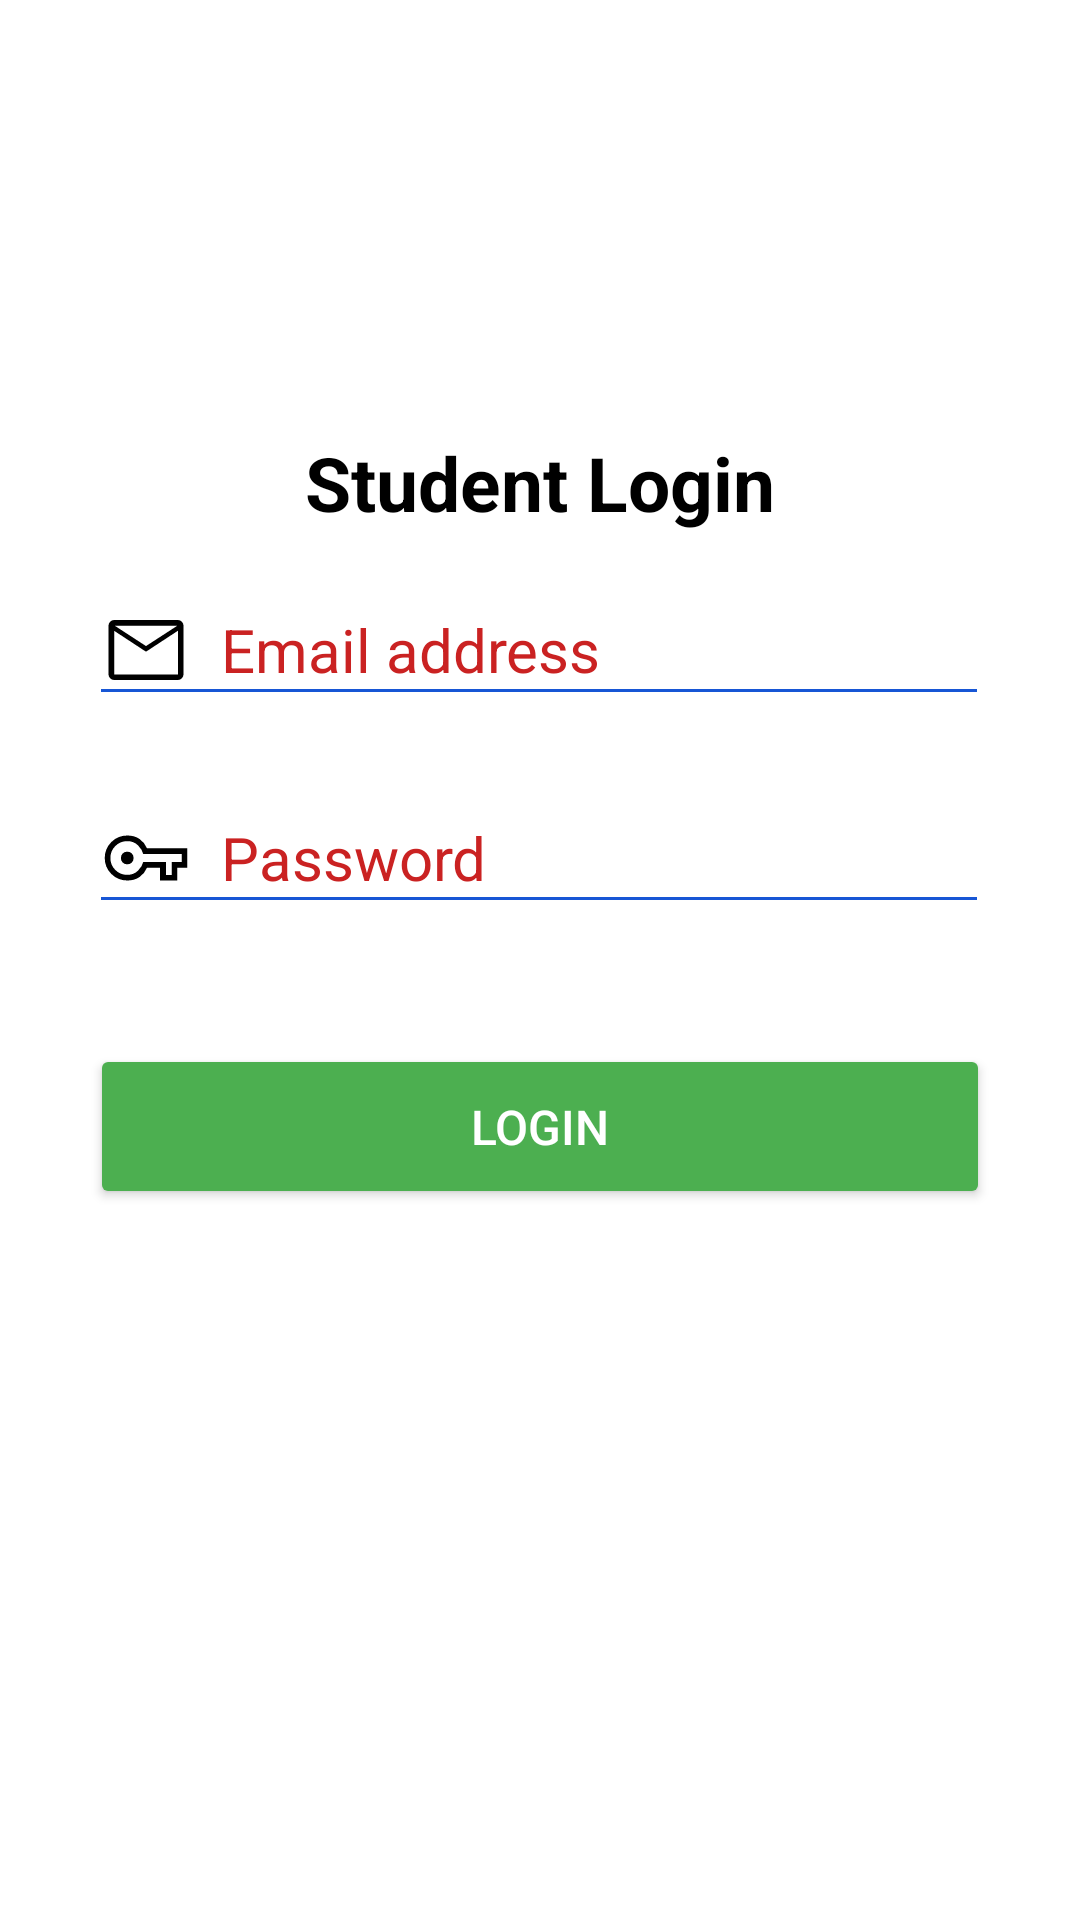

Android layout source for this screen:
<!-- AndroidManifest.xml: application theme Theme.HostelFaultReportingSystem -->
<!-- res/layout/activity_student_login.xml -->
<?xml version="1.0" encoding="utf-8"?>
<androidx.constraintlayout.widget.ConstraintLayout xmlns:android="http://schemas.android.com/apk/res/android"
    xmlns:app="http://schemas.android.com/apk/res-auto"
    xmlns:tools="http://schemas.android.com/tools"
    android:id="@+id/StudentLoginBackground"
    android:layout_width="match_parent"
    android:layout_height="match_parent"
    android:background="@color/white"
    tools:context=".StudentLogin">

    <EditText
        android:id="@+id/StudentEmail"
        android:layout_width="wrap_content"
        android:layout_height="wrap_content"
        android:width="300dp"
        android:backgroundTint="#1756D5"
        android:drawableLeft="@drawable/mail"
        android:drawablePadding="10dp"
        android:ems="10"
        android:hint="Email address"
        android:inputType="textEmailAddress"
        android:textColor="#000000"
        android:textColorHighlight="#FFFFFF"
        android:textColorHint="#CA2222"
        android:textSize="20sp"
        app:layout_constraintBottom_toBottomOf="parent"
        app:layout_constraintEnd_toEndOf="parent"
        app:layout_constraintHorizontal_bias="0.497"
        app:layout_constraintStart_toStartOf="parent"
        app:layout_constraintTop_toTopOf="parent"
        app:layout_constraintVertical_bias="0.323" />

    <Button
        android:id="@+id/StudentLoginButton"
        android:layout_width="wrap_content"
        android:layout_height="55dp"
        android:width="300dp"
        android:height="55dp"
        android:backgroundTint="#4CAF50"
        android:text="@string/StudentLoginButtonValue"
        android:textColor="@color/white"
        android:textSize="16sp"
        app:cornerRadius="20dp"
        app:layout_constraintBottom_toBottomOf="parent"
        app:layout_constraintEnd_toEndOf="parent"
        app:layout_constraintHorizontal_bias="0.498"
        app:layout_constraintStart_toStartOf="parent"
        app:layout_constraintTop_toTopOf="parent"
        app:layout_constraintVertical_bias="0.595" />

    <EditText
        android:id="@+id/StudentLoginPassword"
        android:layout_width="wrap_content"
        android:layout_height="wrap_content"
        android:width="300dp"
        android:backgroundTint="#1756D5"
        android:drawableLeft="@drawable/password"
        android:drawablePadding="10dp"
        android:ems="10"
        android:hint="@string/PasswordHint"
        android:inputType="textPassword"
        android:textColor="#000000"
        android:textColorHighlight="#FFFFFF"
        android:textColorHint="#CA2222"
        android:textSize="20sp"
        app:layout_constraintBottom_toBottomOf="parent"
        app:layout_constraintEnd_toEndOf="parent"
        app:layout_constraintHorizontal_bias="0.497"
        app:layout_constraintStart_toStartOf="parent"
        app:layout_constraintTop_toTopOf="parent"
        app:layout_constraintVertical_bias="0.44" />

    <ProgressBar
        android:id="@+id/progressBar3"
        style="?android:attr/progressBarStyle"
        android:layout_width="99dp"
        android:layout_height="68dp"
        android:visibility="invisible"
        app:layout_constraintBottom_toTopOf="@+id/StudentEmail"
        app:layout_constraintEnd_toEndOf="parent"
        app:layout_constraintHorizontal_bias="0.5"
        app:layout_constraintStart_toStartOf="parent"
        app:layout_constraintTop_toTopOf="parent"
        app:layout_constraintVertical_bias="0.5" />

    <TextView
        android:id="@+id/textView4"
        android:layout_width="wrap_content"
        android:layout_height="wrap_content"
        android:text="Student Login"
        android:textAlignment="center"
        android:textColor="@color/black"
        android:textSize="25sp"
        android:textStyle="bold"
        app:layout_constraintBottom_toTopOf="@+id/StudentEmail"
        app:layout_constraintEnd_toEndOf="parent"
        app:layout_constraintStart_toStartOf="parent"
        app:layout_constraintTop_toBottomOf="@+id/progressBar3" />


</androidx.constraintlayout.widget.ConstraintLayout>
<!-- resources referenced by this layout -->
<resources>
  <!-- drawable mail (drawable) -->
  <vector xmlns:android="http://schemas.android.com/apk/res/android"
      android:width="30dp"
      android:height="30dp"
      android:viewportWidth="960"
      android:viewportHeight="960">
    <path
        android:fillColor="#FF000000"
        android:pathData="M140,800q-24,0 -42,-18t-18,-42L80,220q0,-24 18,-42t42,-18h680q24,0 42,18t18,42v520q0,24 -18,42t-42,18L140,800ZM480,498L140,275v465h680L820,275L480,498ZM480,438 L816,220L145,220l335,218ZM140,275v-55,520 -465Z"/>
  </vector>
  <!-- drawable password (drawable) -->
  <vector android:height="30dp" android:viewportHeight="960"
      android:viewportWidth="960" android:width="30dp" xmlns:android="http://schemas.android.com/apk/res/android">
      <path android:fillColor="#FF000000" android:pathData="M280,720q-100,0 -170,-70T40,480q0,-100 70,-170t170,-70q78,0 131.5,37.5T491,377h429v206L814,583v137L628,720L628,583L491,583q-26,62 -79.5,99.5T280,720ZM280,660q71,0 116.5,-47t53.5,-90h242v137h62L754,523h106v-86L450,437q-8,-43 -53.5,-90T280,300q-75,0 -127.5,52.5T100,480q0,75 52.5,127.5T280,660ZM280,548q29,0 48.5,-19.5T348,480q0,-29 -19.5,-48.5T280,412q-29,0 -48.5,19.5T212,480q0,29 19.5,48.5T280,548ZM280,480Z"/>
  </vector>
  <string name="PasswordHint">Password</string>
  <string name="StudentLoginButtonValue">Login</string>
  <style name="Theme.HostelFaultReportingSystem" parent="Theme.MaterialComponents.DayNight.DarkActionBar">
          
          <item name="colorPrimary">@color/purple_500</item>
          <item name="colorPrimaryVariant">@color/purple_700</item>
          <item name="colorOnPrimary">@color/white</item>
          
          <item name="colorSecondary">@color/teal_200</item>
          <item name="colorSecondaryVariant">@color/teal_700</item>
          <item name="colorOnSecondary">@color/black</item>
          
          <item name="android:statusBarColor">#A1A1A1</item>
          
      </style>
  <!-- not gathered from this repository: default colours our renderer supplied (Android Studio template values) -->
  <color name="purple_500">#FF6200EE</color>
  <color name="purple_700">#FF3700B3</color>
  <color name="teal_200">#FF03DAC5</color>
  <color name="teal_700">#FF018786</color>
  <color name="black">#FF000000</color>
  <color name="white">#FFFFFFFF</color>
</resources>
